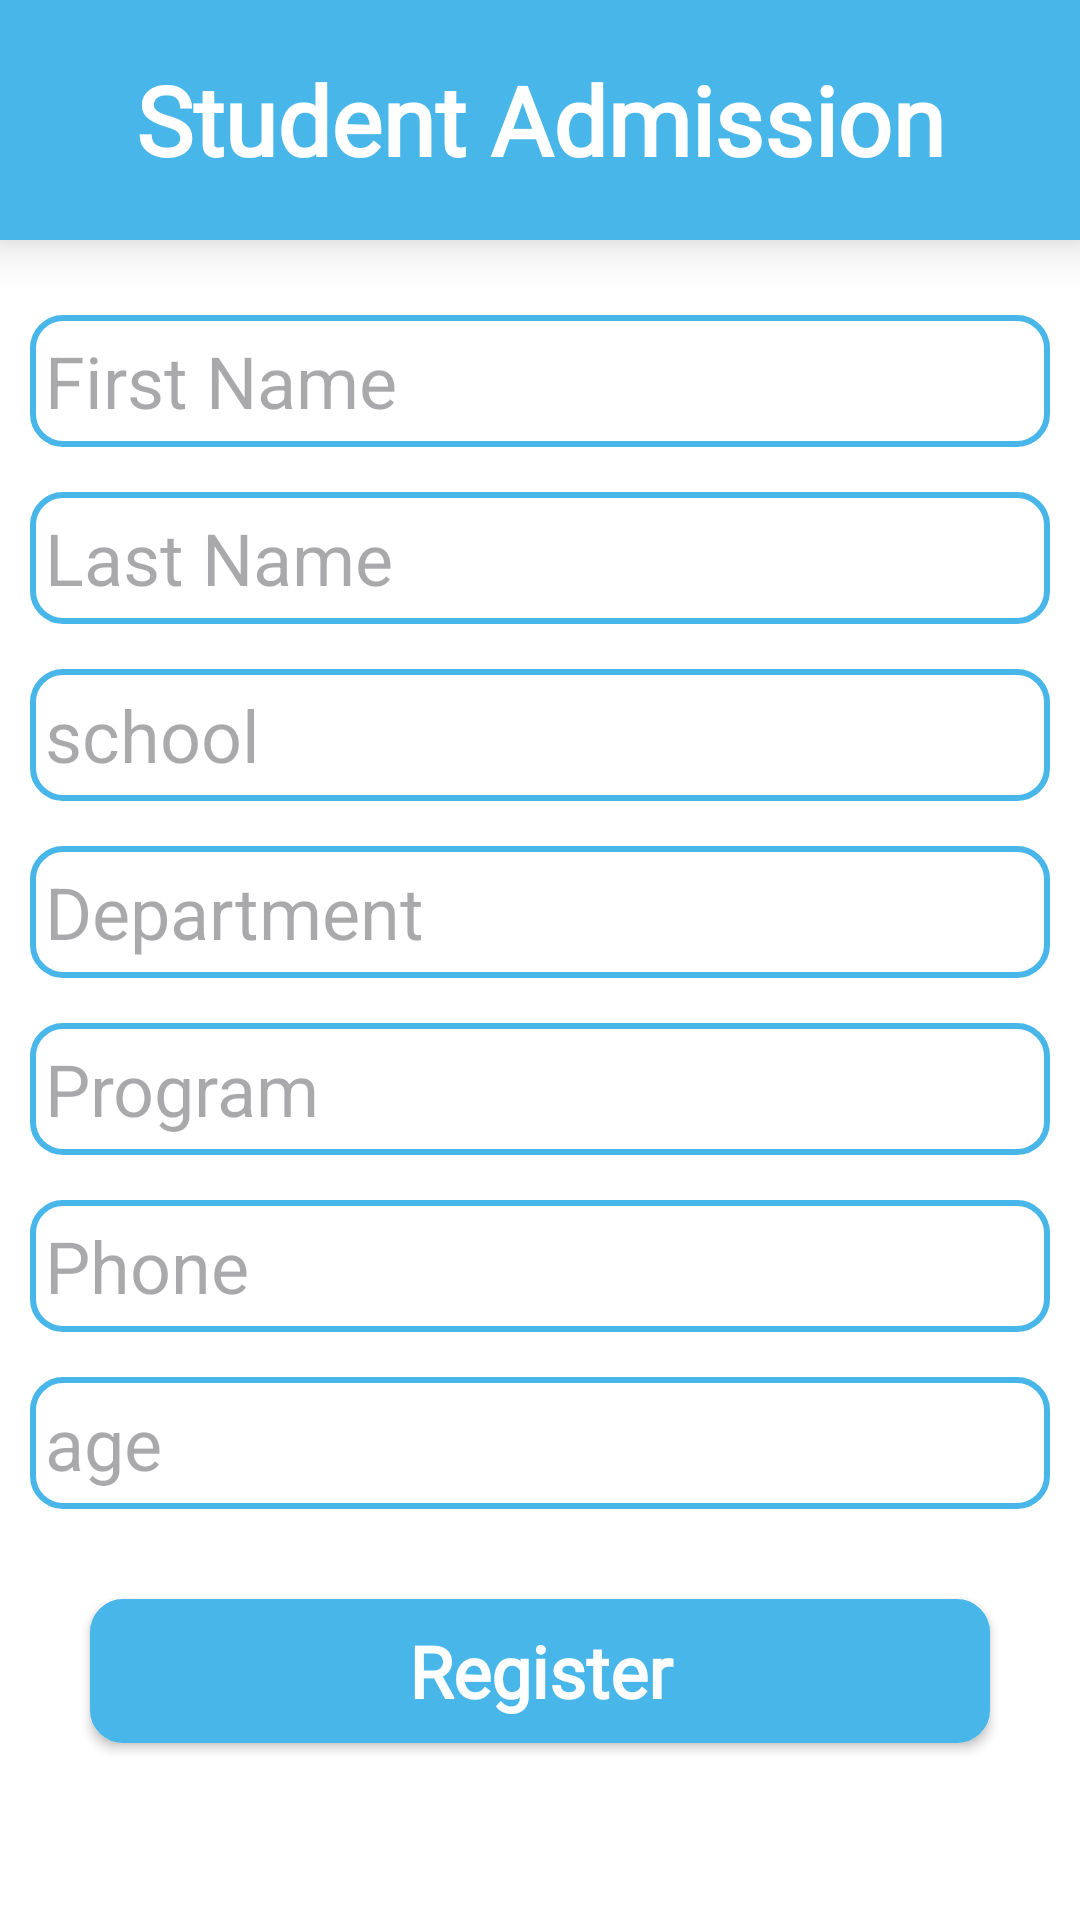

Write the Android layout XML for this screen, with the resource values it uses.
<!-- AndroidManifest.xml: application theme Theme.CoffeShop -->
<!-- res/layout/activity_student_admission.xml -->
<?xml version="1.0" encoding="utf-8"?>
<ScrollView
    xmlns:android="http://schemas.android.com/apk/res/android"
    xmlns:app="http://schemas.android.com/apk/res-auto"
    xmlns:tools="http://schemas.android.com/tools"
    android:layout_width="match_parent"
    android:layout_height="match_parent"
    android:fillViewport="true">

    <androidx.constraintlayout.widget.ConstraintLayout
        android:id="@+id/main"
        android:layout_width="match_parent"
        android:layout_height="wrap_content"
        android:background="@color/white"
        tools:context=".StudentAdmission">

        <TextView
            android:id="@+id/tv_student"
            android:layout_width="match_parent"
            android:layout_height="80dp"
            android:text="@string/student_admission"
            android:textSize="32sp"
            android:gravity="center"
            android:textStyle="bold"
            android:textColor="@color/white"
            android:background="@color/cnf_cla"
            android:fontFamily="@font/poppins_regular"
            android:elevation="10dp"
            app:layout_constraintTop_toTopOf="parent"
            app:layout_constraintStart_toStartOf="parent"
            app:layout_constraintEnd_toEndOf="parent" />

        <EditText
            android:id="@+id/first_name"
            android:layout_width="0dp"
            android:layout_height="44dp"
            android:hint="@string/first_name"
            android:textSize="24sp"
            android:background="@drawable/edit_bg"
            android:padding="5dp"
            android:layout_marginHorizontal="10dp"
            android:layout_marginTop="25dp"
            android:elevation="4dp"
            android:translationZ="6dp"
            app:layout_constraintTop_toBottomOf="@id/tv_student"
            app:layout_constraintStart_toStartOf="parent"
            app:layout_constraintEnd_toEndOf="parent" />

        <EditText
            android:id="@+id/last_name"
            android:layout_width="0dp"
            android:layout_height="44dp"
            android:hint="@string/last_name"
            android:textSize="24sp"
            android:background="@drawable/edit_bg"
            android:padding="5dp"
            android:layout_marginHorizontal="10dp"
            android:layout_marginTop="15dp"
            android:elevation="4dp"
            android:translationZ="6dp"
            app:layout_constraintTop_toBottomOf="@id/first_name"
            app:layout_constraintStart_toStartOf="parent"
            app:layout_constraintEnd_toEndOf="parent" />

        <EditText
            android:id="@+id/school"
            android:layout_width="0dp"
            android:layout_height="44dp"
            android:hint="@string/school"
            android:textSize="24sp"
            android:background="@drawable/edit_bg"
            android:padding="5dp"
            android:layout_marginHorizontal="10dp"
            android:layout_marginTop="15dp"
            android:elevation="4dp"
            android:translationZ="6dp"
            app:layout_constraintTop_toBottomOf="@id/last_name"
            app:layout_constraintStart_toStartOf="parent"
            app:layout_constraintEnd_toEndOf="parent" />

        <EditText
            android:id="@+id/department"
            android:layout_width="0dp"
            android:layout_height="44dp"
            android:hint="@string/department"
            android:textSize="24sp"
            android:background="@drawable/edit_bg"
            android:padding="5dp"
            android:layout_marginHorizontal="10dp"
            android:layout_marginTop="15dp"
            android:elevation="4dp"
            android:translationZ="6dp"
            app:layout_constraintTop_toBottomOf="@id/school"
            app:layout_constraintStart_toStartOf="parent"
            app:layout_constraintEnd_toEndOf="parent" />

        <EditText
            android:id="@+id/program"
            android:layout_width="0dp"
            android:layout_height="44dp"
            android:hint="@string/program"
            android:textSize="24sp"
            android:background="@drawable/edit_bg"
            android:padding="5dp"
            android:layout_marginHorizontal="10dp"
            android:layout_marginTop="15dp"
            android:elevation="4dp"
            android:translationZ="6dp"
            app:layout_constraintTop_toBottomOf="@id/department"
            app:layout_constraintStart_toStartOf="parent"
            app:layout_constraintEnd_toEndOf="parent" />

        <EditText
            android:id="@+id/phone"
            android:layout_width="0dp"
            android:layout_height="44dp"
            android:hint="@string/phone"
            android:textSize="24sp"
            android:inputType="phone"
            android:background="@drawable/edit_bg"
            android:padding="5dp"
            android:layout_marginHorizontal="10dp"
            android:layout_marginTop="15dp"
            android:elevation="4dp"
            android:translationZ="6dp"
            app:layout_constraintTop_toBottomOf="@id/program"
            app:layout_constraintStart_toStartOf="parent"
            app:layout_constraintEnd_toEndOf="parent" />

        <EditText
            android:id="@+id/age"
            android:layout_width="0dp"
            android:layout_height="44dp"
            android:hint="@string/age"
            android:textSize="24sp"
            android:inputType="number"
            android:background="@drawable/edit_bg"
            android:padding="5dp"
            android:layout_marginHorizontal="10dp"
            android:layout_marginTop="15dp"
            android:elevation="4dp"
            android:translationZ="6dp"
            app:layout_constraintTop_toBottomOf="@id/phone"
            app:layout_constraintStart_toStartOf="parent"
            app:layout_constraintEnd_toEndOf="parent" />

        <android.widget.Button
            android:id="@+id/bv_register"
            android:layout_width="300dp"
            android:layout_height="wrap_content"
            android:text="@string/register"
            android:textAllCaps="false"
            android:textSize="24sp"
            android:textStyle="bold"
            android:textColor="@color/white"
            android:background="@drawable/button_bg"
            android:fontFamily="@font/poppins_regular"
            android:layout_marginTop="30dp"
            app:layout_constraintTop_toBottomOf="@id/age"
            app:layout_constraintStart_toStartOf="parent"
            app:layout_constraintEnd_toEndOf="parent" />


    </androidx.constraintlayout.widget.ConstraintLayout>

</ScrollView>
<!-- resources referenced by this layout -->
<resources>
  <color name="cnf_cla">#48B6E9</color>
  <color name="white">#FFFFFFFF</color>
  <!-- drawable button_bg (drawable) -->
  <?xml version="1.0" encoding="utf-8"?>
  <shape xmlns:android="http://schemas.android.com/apk/res/android">
  <solid android:color="@color/cnf_cla"/>
      <corners android:radius="10dp" />
      <stroke android:width="2dp" android:color="@color/cnf_cla"/>
  </shape>
  <!-- drawable edit_bg (drawable) -->
  <?xml version="1.0" encoding="utf-8"?>
  <shape xmlns:android="http://schemas.android.com/apk/res/android">
  
      <corners android:radius="10dp"/>
  
      <stroke android:color="@color/cnf_cla" android:width="2dp"/>
      <padding
          android:top="12dp"
          android:bottom="12dp"
          android:left="10dp"
          android:right="10dp"/>
  
  </shape>
  <string name="age">age</string>
  <string name="department">Department</string>
  <string name="first_name">First Name</string>
  <string name="last_name">Last Name</string>
  <string name="phone">Phone</string>
  <string name="program">Program</string>
  <string name="register">Register</string>
  <string name="school">school</string>
  <string name="student_admission">Student Admission</string>
  <style name="Theme.CoffeShop" parent="Base.Theme.CoffeShop" />
  <style name="Base.Theme.CoffeShop" parent="Theme.Material3.DayNight.NoActionBar">
          
          <item name="android:statusBarColor">@color/cnf_cla</item>
          <item name="android:windowLightStatusBar">false</item>
  
      </style>
</resources>
